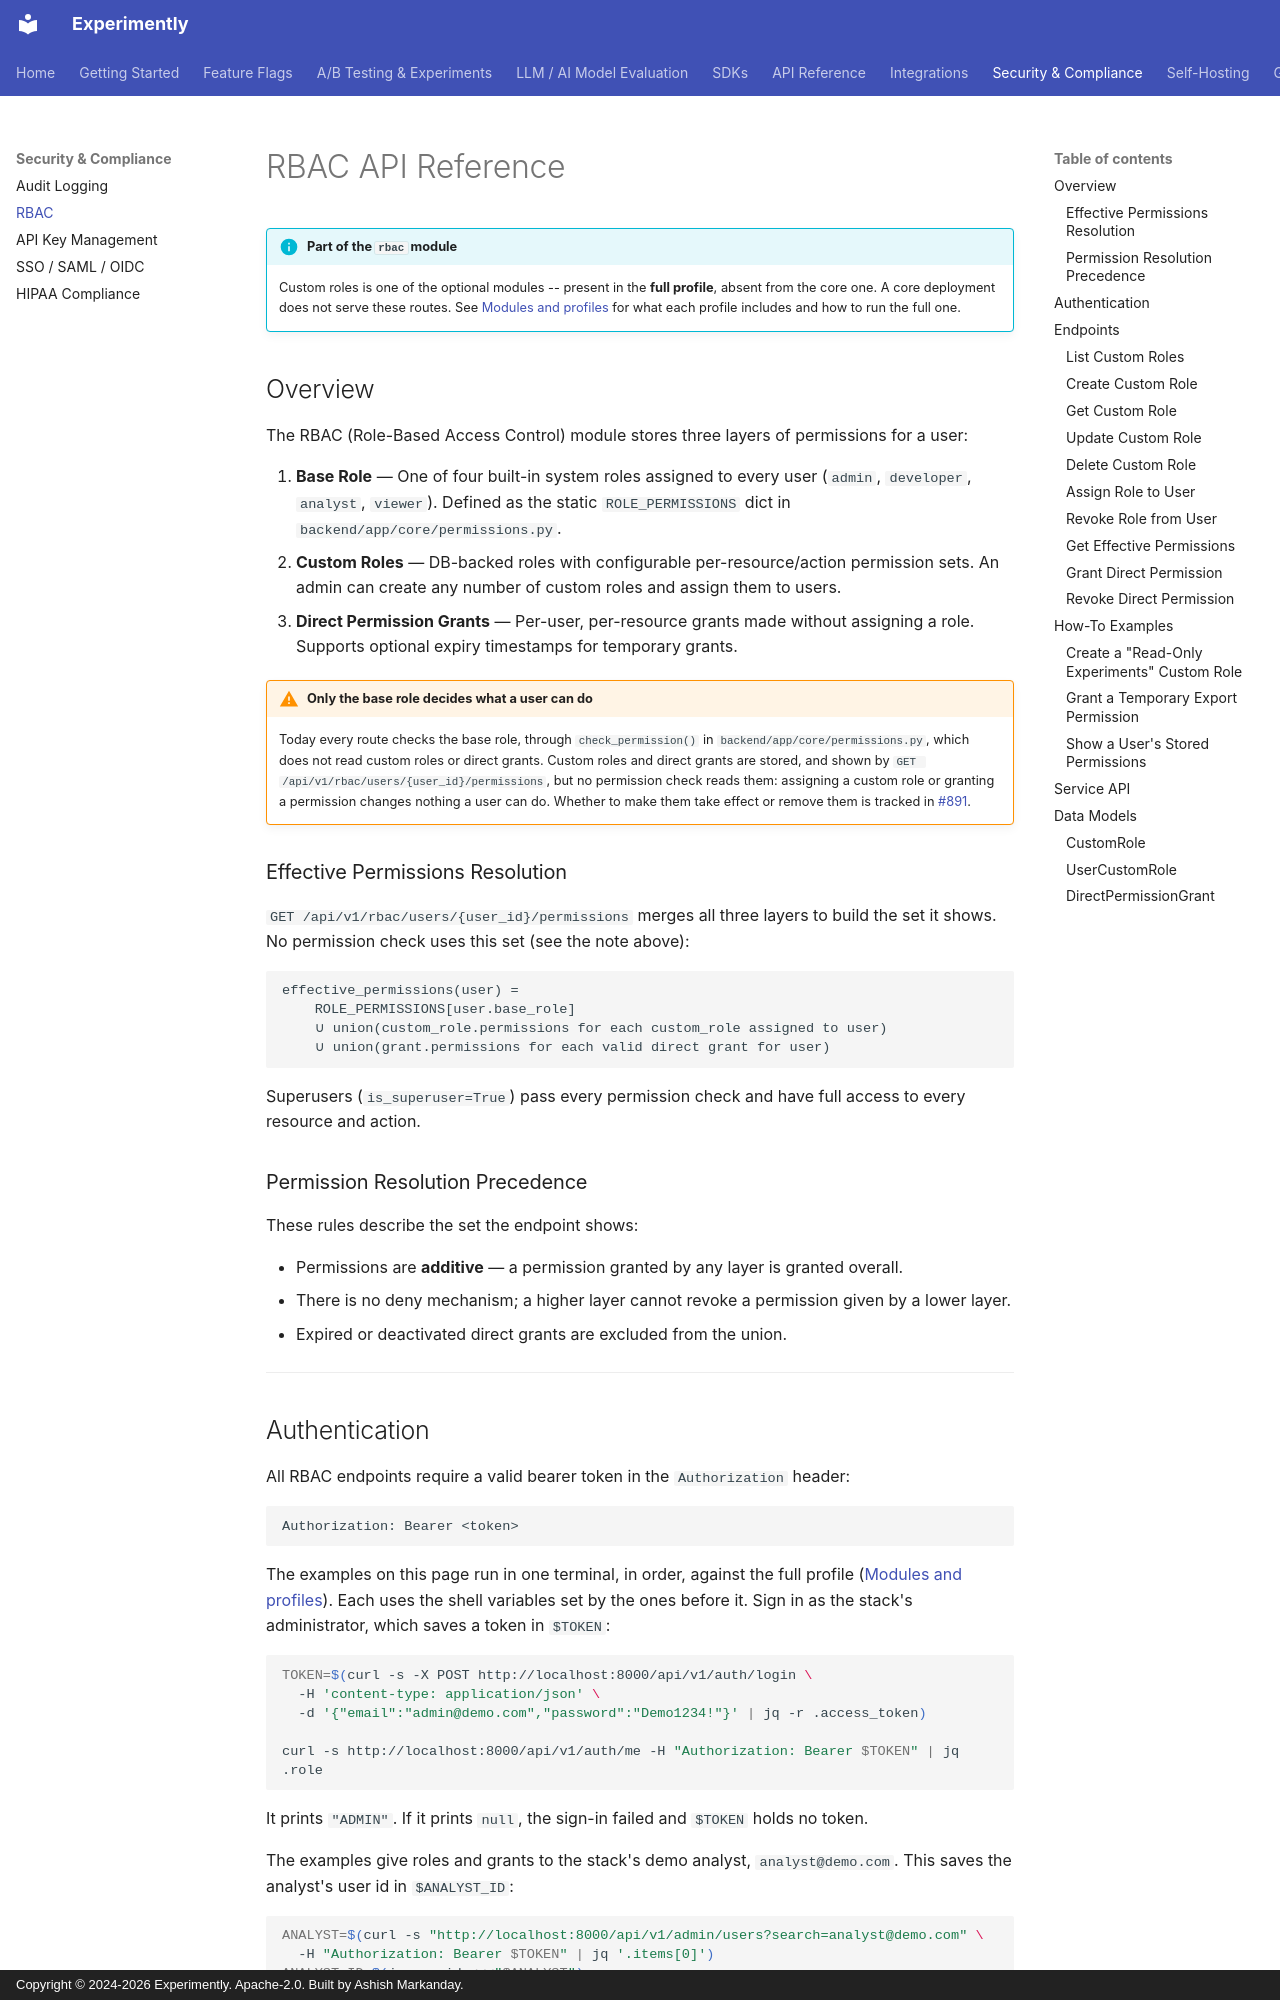

repository: getexperimently/experimently · page: api/rbac/index.html · generator: mkdocs · copyright: Copyright © 2024-2026 Experimently. Apache-2.0. Built by Ashish Markanday.

# RBAC API Reference

!!! info "Part of the `rbac` module"
    Custom roles is one of the optional modules -- present in the **full profile**, absent from the core one. A core deployment does not serve these routes. See [Modules and profiles](../getting-started/modules.md) for what each profile includes and how to run the full one.

## Overview

The RBAC (Role-Based Access Control) module stores three layers of permissions for a user:

1. **Base Role** — One of four built-in system roles assigned to every user (`admin`, `developer`, `analyst`, `viewer`). Defined as the static `ROLE_PERMISSIONS` dict in `backend/app/core/permissions.py`.
2. **Custom Roles** — DB-backed roles with configurable per-resource/action permission sets. An admin can create any number of custom roles and assign them to users.
3. **Direct Permission Grants** — Per-user, per-resource grants made without assigning a role. Supports optional expiry timestamps for temporary grants.

!!! warning "Only the base role decides what a user can do"
    Today every route checks the base role, through `check_permission()` in
    `backend/app/core/permissions.py`, which does not read custom roles or direct grants.
    Custom roles and direct grants are stored, and shown by
    `GET /api/v1/rbac/users/{user_id}/permissions`, but no permission check reads them:
    assigning a custom role or granting a permission changes nothing a user can do.
    Whether to make them take effect or remove them is tracked in
    [#891](https://github.com/getexperimently/experimently/issues/891).

### Effective Permissions Resolution

`GET /api/v1/rbac/users/{user_id}/permissions` merges all three layers to build the set it shows. No permission check uses this set (see the note above):

```text
effective_permissions(user) =
    ROLE_PERMISSIONS[user.base_role]
    ∪ union(custom_role.permissions for each custom_role assigned to user)
    ∪ union(grant.permissions for each valid direct grant for user)
```

Superusers (`is_superuser=True`) pass every permission check and have full access to every resource and action.

### Permission Resolution Precedence

These rules describe the set the endpoint shows:

- Permissions are **additive** — a permission granted by any layer is granted overall.
- There is no deny mechanism; a higher layer cannot revoke a permission given by a lower layer.
- Expired or deactivated direct grants are excluded from the union.

---
